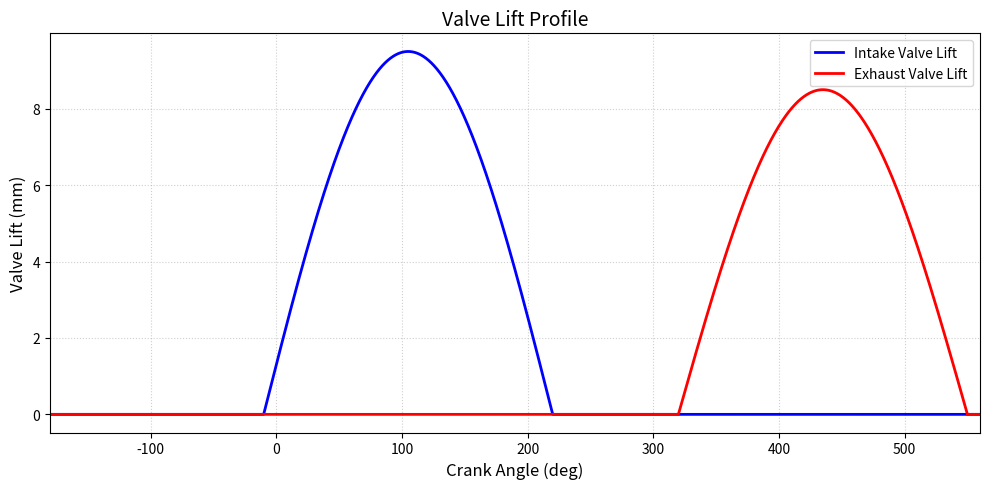

Here is the Python script that generated this plot:
#!/usr/bin/env python
# coding: utf-8

# In[ ]:


import numpy as np
import matplotlib.pyplot as plt

crank_angles = np.linspace(-180, 560, 2000) 

IVO, IVC = -10, 220
EVO, EVC = 320, 550

intake_lift = np.zeros_like(crank_angles)
exhaust_lift = np.zeros_like(crank_angles)
 
intake_lift[(crank_angles >= IVO) & (crank_angles <= IVC)] = 9.5 * np.sin(
    np.pi * (crank_angles[(crank_angles >= IVO) & (crank_angles <= IVC)] - IVO) / (IVC - IVO)
)

exhaust_lift[(crank_angles >= EVO) & (crank_angles <= EVC)] = 8.5 * np.sin(
    np.pi * (crank_angles[(crank_angles >= EVO) & (crank_angles <= EVC)] - EVO) / (EVC - EVO)
)

plt.figure(figsize=(10, 5))
plt.plot(crank_angles, intake_lift, label='Intake Valve Lift', color='blue', linewidth=2)
plt.plot(crank_angles, exhaust_lift, label='Exhaust Valve Lift', color='red', linewidth=2)

plt.title('Valve Lift Profile', fontsize=14)
plt.xlabel('Crank Angle (deg)', fontsize=12)
plt.ylabel('Valve Lift (mm)', fontsize=12)
plt.xlim(-180, 560)
plt.grid(True, linestyle=':', alpha=0.6)
plt.legend()
plt.tight_layout()
plt.show()
